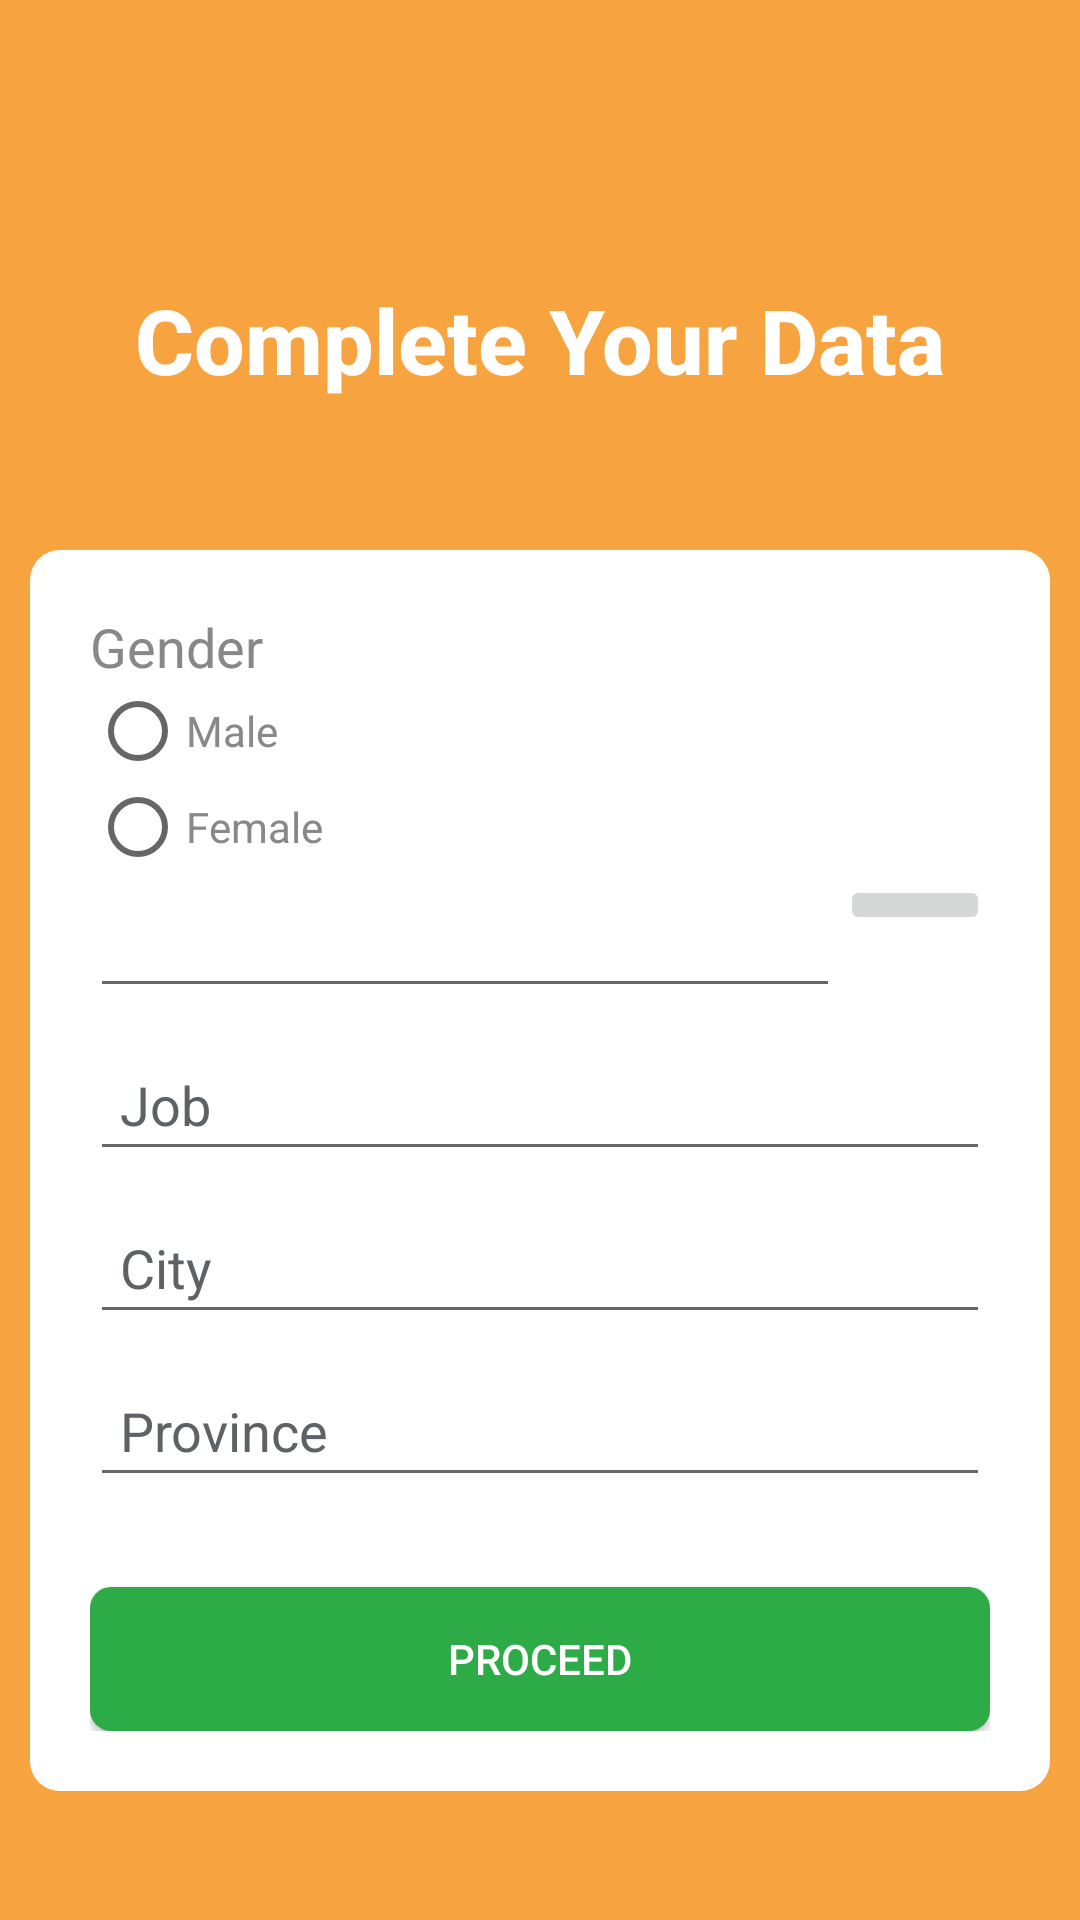

Produce the Android XML layout that renders to this screen, including the resource entries it uses.
<!-- AndroidManifest.xml: application theme MyMaterialTheme -->
<!-- res/layout/activity_contact.xml -->
<?xml version="1.0" encoding="utf-8"?>
<LinearLayout xmlns:android="http://schemas.android.com/apk/res/android"
    android:layout_width="fill_parent"
    android:layout_height="fill_parent"
    android:background="@color/primary"
    android:gravity="center"
    android:orientation="vertical"
    android:padding="10dp">

    <TextView
        android:layout_width="fill_parent"
        android:layout_height="wrap_content"
        android:textAlignment="center"
        android:text="Complete Your Data"
        android:layout_marginBottom="50dp"
        android:textColor="#ffffff"
        android:textSize="30sp"
        android:layout_marginTop="50dp"
        android:gravity="center_horizontal"
        android:fontFamily="sans-serif-medium"
        android:textStyle="bold"/>

    <LinearLayout
        android:layout_width="fill_parent"
        android:layout_height="wrap_content"
        android:layout_gravity="center"
        android:orientation="vertical"
        android:background="@drawable/rounded_rectangle"
        android:padding="20dp" >

        <TextView
            android:layout_width="fill_parent"
            android:layout_height="wrap_content"
            android:text="Gender"
            android:textColor="@color/input_register"
            android:textAppearance="?android:attr/textAppearanceMedium" />

        <RadioGroup
            android:id="@+id/radioGroup"
            android:layout_width="fill_parent"
            android:layout_height="wrap_content"
            android:orientation="vertical">

            <RadioButton
                android:id="@+id/radioButton1"
                android:layout_width="fill_parent"
                android:layout_height="wrap_content"
                android:textColor="@color/input_register"
                android:text="Male" />

            <RadioButton
                android:id="@+id/radioButton2"
                android:layout_width="fill_parent"
                android:layout_height="wrap_content"
                android:textColor="@color/input_register"
                android:text="Female" />
        </RadioGroup>

        <LinearLayout
            android:layout_width="fill_parent"
            android:layout_height="wrap_content"
            android:orientation="horizontal" >

            <EditText
                android:id="@+id/birthdate"
                android:layout_width="250dp"
                android:layout_height="wrap_content"
                android:layout_marginBottom="10dp"
                android:text="@string/hint_birthdate"
                android:layout_gravity="left"
                android:padding="10dp"
                android:textColor="@color/input_register"
                android:editable="false"
                android:textColorHint="@color/input_register_hint" />
            <ImageButton
                android:id="@+id/imageButton1"
                android:layout_width="fill_parent"
                android:layout_height="wrap_content"
                android:layout_gravity="right"
                android:contentDescription="@string/selectdate"
                android:cropToPadding="true"
                android:src="@drawable/calendar_icon3"/>

        </LinearLayout>

        <EditText
            android:id="@+id/job"
            android:layout_width="fill_parent"
            android:layout_height="wrap_content"
            android:layout_marginBottom="10dp"
            android:hint="@string/hint_job"
            android:inputType="textCapWords"
            android:padding="10dp"
            android:singleLine="true"
            android:textColor="@color/input_register"
            android:textColorHint="@color/input_register_hint" />

        <EditText
            android:id="@+id/city"
            android:layout_width="fill_parent"
            android:layout_height="wrap_content"
            android:layout_marginBottom="10dp"
            android:hint="@string/hint_city"
            android:inputType="textCapWords"
            android:padding="10dp"
            android:singleLine="true"
            android:textColor="@color/input_register"
            android:textColorHint="@color/input_register_hint" />

        <EditText
            android:id="@+id/province"
            android:layout_width="fill_parent"
            android:layout_height="wrap_content"
            android:layout_marginBottom="10dp"
            android:hint="@string/hint_province"
            android:inputType="textCapWords"
            android:padding="10dp"
            android:singleLine="true"
            android:textColor="@color/input_register"
            android:textColorHint="@color/input_register_hint" />


        

        <Button
            android:id="@+id/btnRegister"
            android:layout_width="fill_parent"
            android:layout_height="wrap_content"
            android:layout_marginTop="20dip"
            android:background="@drawable/btn_register"
            android:text="Proceed"
            android:textColor="#ffffff"
            android:longClickable="false" />
        
    </LinearLayout>

</LinearLayout>
<!-- resources referenced by this layout -->
<resources>
  <color name="input_register">#888888</color>
  <color name="input_register_hint">#5e6266</color>
  <color name="primary">#F7A33F</color>
  <!-- drawable btn_register (drawable-mdpi) -->
  <?xml version="1.0" encoding="utf-8"?>
  <shape xmlns:android="http://schemas.android.com/apk/res/android"
      android:shape="rectangle" >
  
      <corners
          android:bottomLeftRadius="7dp"
          android:bottomRightRadius="7dp"
          android:radius="0.1dp"
          android:topLeftRadius="7dp"
          android:topRightRadius="7dp" />
      <solid android:color="#2CAB46" />
  
  
  </shape>
  <!-- drawable rounded_rectangle (drawable-mdpi) -->
  <?xml version="1.0" encoding="utf-8"?>
  <shape
      xmlns:android="http://schemas.android.com/apk/res/android"
      android:shape="rectangle">
  
      
      <solid
          android:color="#ffffff" >
      </solid>
  
      
      <padding
          android:left="4dp"
          android:top="4dp"
          android:right="4dp"
          android:bottom="4dp"    >
      </padding>
  
      
      <corners
          android:radius="10dp"   >
      </corners>
  
  </shape>
  <string name="hint_birthdate">Birthdate</string>
  <string name="hint_city">City</string>
  <string name="hint_job">Job</string>
  <string name="hint_province">Province</string>
  <string name="selectdate">Select Date</string>
  <style name="MyMaterialTheme" parent="MyMaterialTheme.Base">
  
      </style>
  <style name="MyMaterialTheme.Base" parent="Theme.AppCompat.Light.DarkActionBar">
          <item name="windowNoTitle">true</item>
          <item name="windowActionBar">false</item>
          <item name="colorPrimary">@color/colorPrimary</item>
          <item name="colorPrimaryDark">@color/colorPrimaryDark</item>
          <item name="colorAccent">@color/colorAccent</item>
      </style>
  <!-- not gathered from this repository: default colours our renderer supplied (Android Studio template values) -->
  <color name="colorPrimary">#FF6200EE</color>
  <color name="colorPrimaryDark">#FF3700B3</color>
  <color name="colorAccent">#FF03DAC5</color>
</resources>
